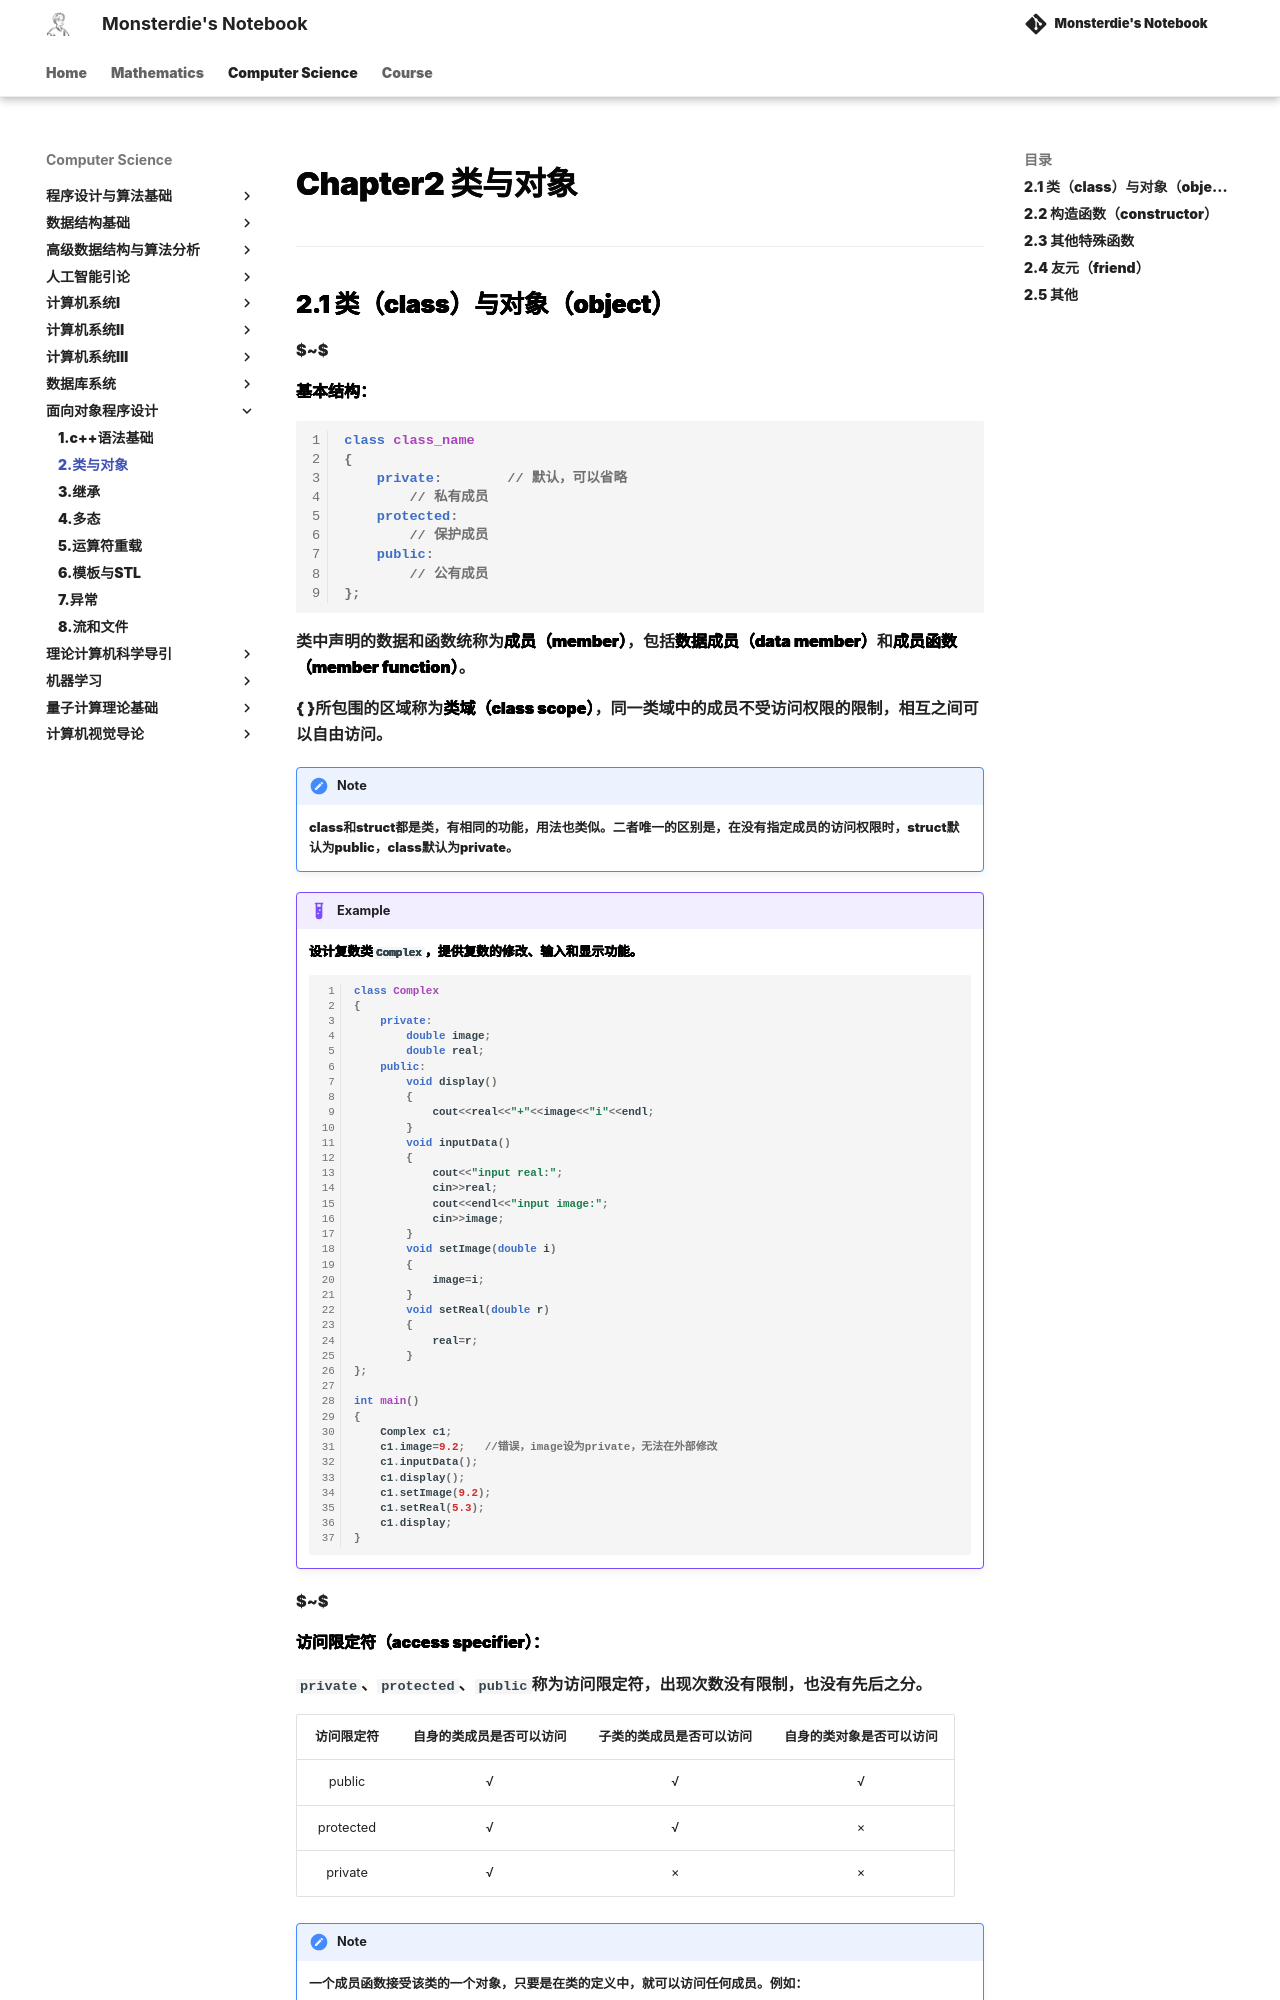

repository: monsterdie12138/Notebook · page: Computer Science/OOP/Chapter2/index.html · generator: mkdocs

---
comments: true
---

<span style="font-family: 'Times New Roman';">

# Chapter2 类与对象

***

## 2.1 类（class）与对象（object）

$~$

**基本结构：**

```cpp linenums="1"
class class_name
{
    private:        // 默认，可以省略
        // 私有成员
    protected:
        // 保护成员
    public:
        // 公有成员
};
```

类中声明的数据和函数统称为**成员（member）**，包括**数据成员（data member）**和**成员函数（member function）**。

{ }所包围的区域称为**类域（class scope）**，同一类域中的成员不受访问权限的限制，相互之间可以自由访问。

!!! Note
    class和struct都是类，有相同的功能，用法也类似。二者唯一的区别是，在没有指定成员的访问权限时，struct默认为public，class默认为private。

!!! Example
    **设计复数类`Complex`，提供复数的修改、输入和显示功能。**

    ```cpp linenums="1"
    class Complex
    {
        private:
            double image;
            double real;
        public:
            void display()
            {
                cout<<real<<"+"<<image<<"i"<<endl;
            }
            void inputData()
            {
                cout<<"input real:";
                cin>>real;
                cout<<endl<<"input image:";
                cin>>image;
            }
            void setImage(double i)
            {
                image=i;
            }
            void setReal(double r)
            {
                real=r;
            }
    };

    int main()
    {
        Complex c1;
        c1.image=9.2;   //错误，image设为private，无法在外部修改
        c1.inputData();
        c1.display();
        c1.setImage(9.2);
        c1.setReal(5.3);
        c1.display;
    }
    ```

$~$

**访问限定符（access specifier）：**

`private`、`protected`、`public`称为访问限定符，出现次数没有限制，也没有先后之分。
